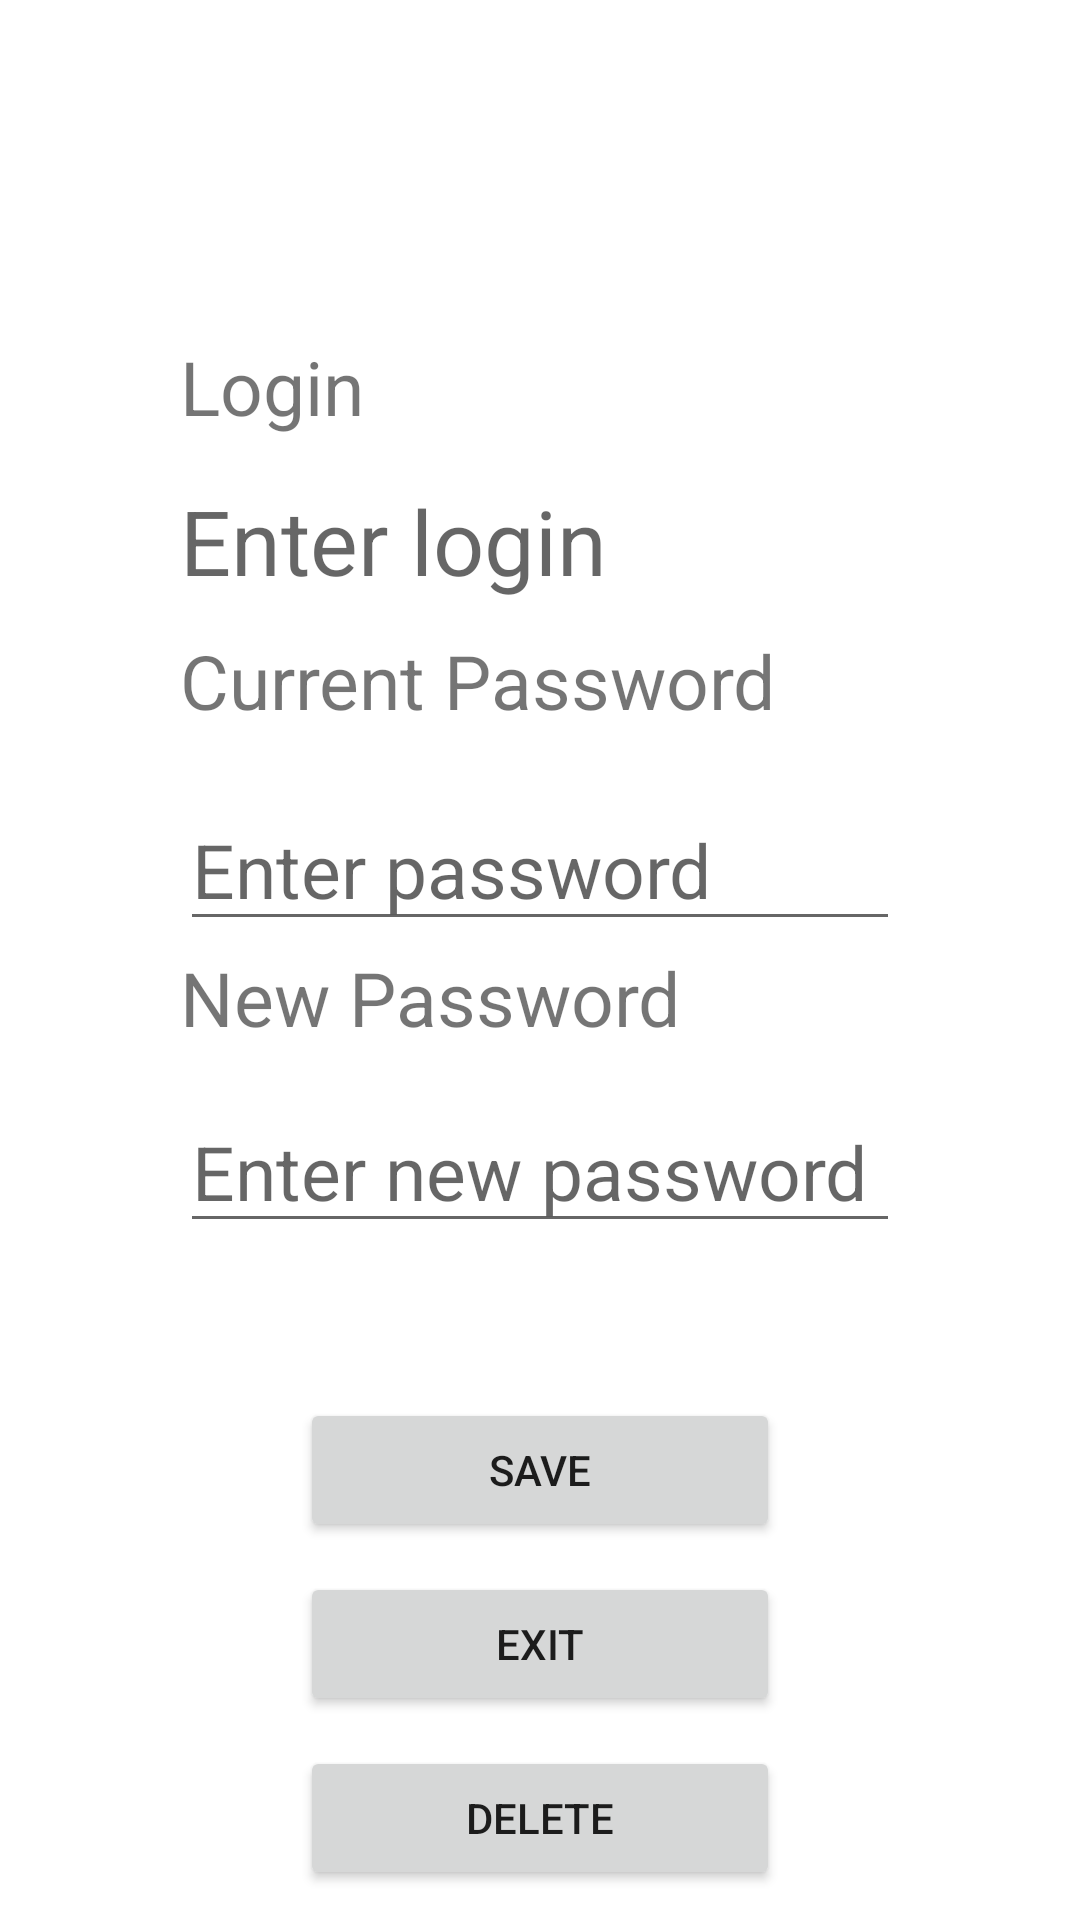

Here is an Android app screen rendered from its layout file. Give the layout XML and the strings, colors and styles it references.
<!-- AndroidManifest.xml: application theme Theme.Messeger -->
<!-- res/layout/fragment_account.xml -->
<?xml version="1.0" encoding="utf-8"?>
<androidx.constraintlayout.widget.ConstraintLayout xmlns:android="http://schemas.android.com/apk/res/android"
    xmlns:app="http://schemas.android.com/apk/res-auto"
    xmlns:tools="http://schemas.android.com/tools"
    android:layout_width="match_parent"
    android:layout_height="match_parent"
    tools:context=".uimenu.gallery.AccountFragment">

    <Button
        android:id="@+id/DeleteButton"
        android:layout_width="0dp"
        android:layout_height="wrap_content"
        android:layout_marginStart="100dp"
        android:layout_marginEnd="100dp"
        android:layout_marginBottom="10dp"
        android:text="Delete"
        app:layout_constraintBottom_toBottomOf="parent"
        app:layout_constraintEnd_toEndOf="parent"
        app:layout_constraintHorizontal_bias="0.0"
        app:layout_constraintStart_toStartOf="parent" />

    <Button
        android:id="@+id/ExitButton"
        android:layout_width="0dp"
        android:layout_height="wrap_content"
        android:layout_marginStart="100dp"
        android:layout_marginEnd="100dp"
        android:layout_marginBottom="10dp"
        android:text="Exit"
        app:layout_constraintBottom_toTopOf="@+id/DeleteButton"
        app:layout_constraintEnd_toEndOf="parent"
        app:layout_constraintHorizontal_bias="0.0"
        app:layout_constraintStart_toStartOf="parent" />

    <TextView
        android:id="@+id/textView10"
        android:layout_width="208dp"
        android:layout_height="43dp"
        android:layout_marginStart="60dp"
        android:layout_marginBottom="10dp"
        android:text="@string/current_password_string"
        android:textSize="25sp"
        app:layout_constraintBottom_toTopOf="@+id/NowPassword"
        app:layout_constraintStart_toStartOf="parent" />

    <TextView
        android:id="@+id/textView11"
        android:layout_width="183dp"
        android:layout_height="38dp"
        android:layout_marginStart="60dp"
        android:layout_marginBottom="10dp"
        android:text="@string/new_password_string"
        android:textSize="25sp"
        app:layout_constraintBottom_toTopOf="@+id/NewPassword"
        app:layout_constraintStart_toStartOf="parent" />

    <ImageView
        android:id="@+id/imageView6"
        android:layout_width="119dp"
        android:layout_height="100dp"
        android:layout_marginStart="140dp"
        android:layout_marginTop="10dp"
        android:src="@drawable/ic_account"
        app:layout_constraintStart_toStartOf="parent"
        app:layout_constraintTop_toTopOf="parent" />

    <TextView
        android:id="@+id/UserName"
        android:layout_width="0dp"
        android:layout_height="48dp"
        android:layout_marginStart="60dp"
        android:layout_marginTop="50dp"
        android:layout_marginEnd="60dp"
        android:ems="10"
        android:hint="@string/login"
        android:inputType="textPersonName"
        android:textSize="30sp"
        app:layout_constraintEnd_toEndOf="parent"
        app:layout_constraintHorizontal_bias="0.497"
        app:layout_constraintStart_toStartOf="parent"
        app:layout_constraintTop_toBottomOf="@+id/imageView6" />

    <EditText
        android:id="@+id/NowPassword"
        android:layout_width="0dp"
        android:layout_height="wrap_content"
        android:layout_marginStart="60dp"
        android:layout_marginTop="55dp"
        android:layout_marginEnd="60dp"
        android:ems="10"
        android:hint="@string/password"
        android:inputType="textPassword"
        android:textSize="25sp"
        app:layout_constraintEnd_toEndOf="parent"
        app:layout_constraintHorizontal_bias="0.497"
        app:layout_constraintStart_toStartOf="parent"
        app:layout_constraintTop_toBottomOf="@+id/UserName" />

    <EditText
        android:id="@+id/NewPassword"
        android:layout_width="0dp"
        android:layout_height="wrap_content"
        android:layout_marginStart="60dp"
        android:layout_marginTop="50dp"
        android:layout_marginEnd="60dp"
        android:ems="10"
        android:hint="@string/new_password"
        android:inputType="textPassword"
        android:textSize="25sp"
        app:layout_constraintEnd_toEndOf="parent"
        app:layout_constraintHorizontal_bias="0.497"
        app:layout_constraintStart_toStartOf="parent"
        app:layout_constraintTop_toBottomOf="@+id/NowPassword" />

    <Button
        android:id="@+id/EditInformationButton"
        android:layout_width="0dp"
        android:layout_height="wrap_content"
        android:layout_marginStart="100dp"
        android:layout_marginTop="20dp"
        android:layout_marginEnd="100dp"
        android:layout_marginBottom="10dp"
        android:text="Save"
        app:layout_constraintBottom_toTopOf="@+id/ExitButton"
        app:layout_constraintEnd_toEndOf="parent"
        app:layout_constraintHorizontal_bias="0.0"
        app:layout_constraintStart_toStartOf="parent"
        app:layout_constraintTop_toBottomOf="@+id/NewPassword"
        app:layout_constraintVertical_bias="1.0" />

    <TextView
        android:id="@+id/textView8"
        android:layout_width="83dp"
        android:layout_height="38dp"
        android:layout_marginStart="60dp"
        android:layout_marginBottom="10dp"
        android:text="@string/login_string"
        android:textSize="25sp"
        app:layout_constraintBottom_toTopOf="@+id/UserName"
        app:layout_constraintStart_toStartOf="parent" />
</androidx.constraintlayout.widget.ConstraintLayout>
<!-- resources referenced by this layout -->
<resources>
  <string name="current_password_string">Current Password</string>
  <string name="login">Enter login</string>
  <string name="login_string">Login</string>
  <string name="new_password">Enter new password</string>
  <string name="new_password_string">New Password</string>
  <string name="password">Enter password</string>
  <style name="Theme.Messeger" parent="Theme.MaterialComponents.DayNight.DarkActionBar">
          
          <item name="colorPrimary">@color/purple_500</item>
          <item name="colorPrimaryVariant">@color/purple_700</item>
          <item name="colorOnPrimary">@color/white</item>
          
          <item name="colorSecondary">@color/teal_200</item>
          <item name="colorSecondaryVariant">@color/teal_700</item>
          <item name="colorOnSecondary">@color/black</item>
          
          <item name="android:statusBarColor" tools:targetApi="l">?attr/colorPrimaryVariant</item>
          
      </style>
  <!-- not gathered from this repository: default colours our renderer supplied (Android Studio template values) -->
  <color name="purple_500">#FF6200EE</color>
  <color name="purple_700">#FF3700B3</color>
  <color name="teal_200">#FF03DAC5</color>
  <color name="teal_700">#FF018786</color>
  <color name="black">#FF000000</color>
  <color name="white">#FFFFFFFF</color>
</resources>
